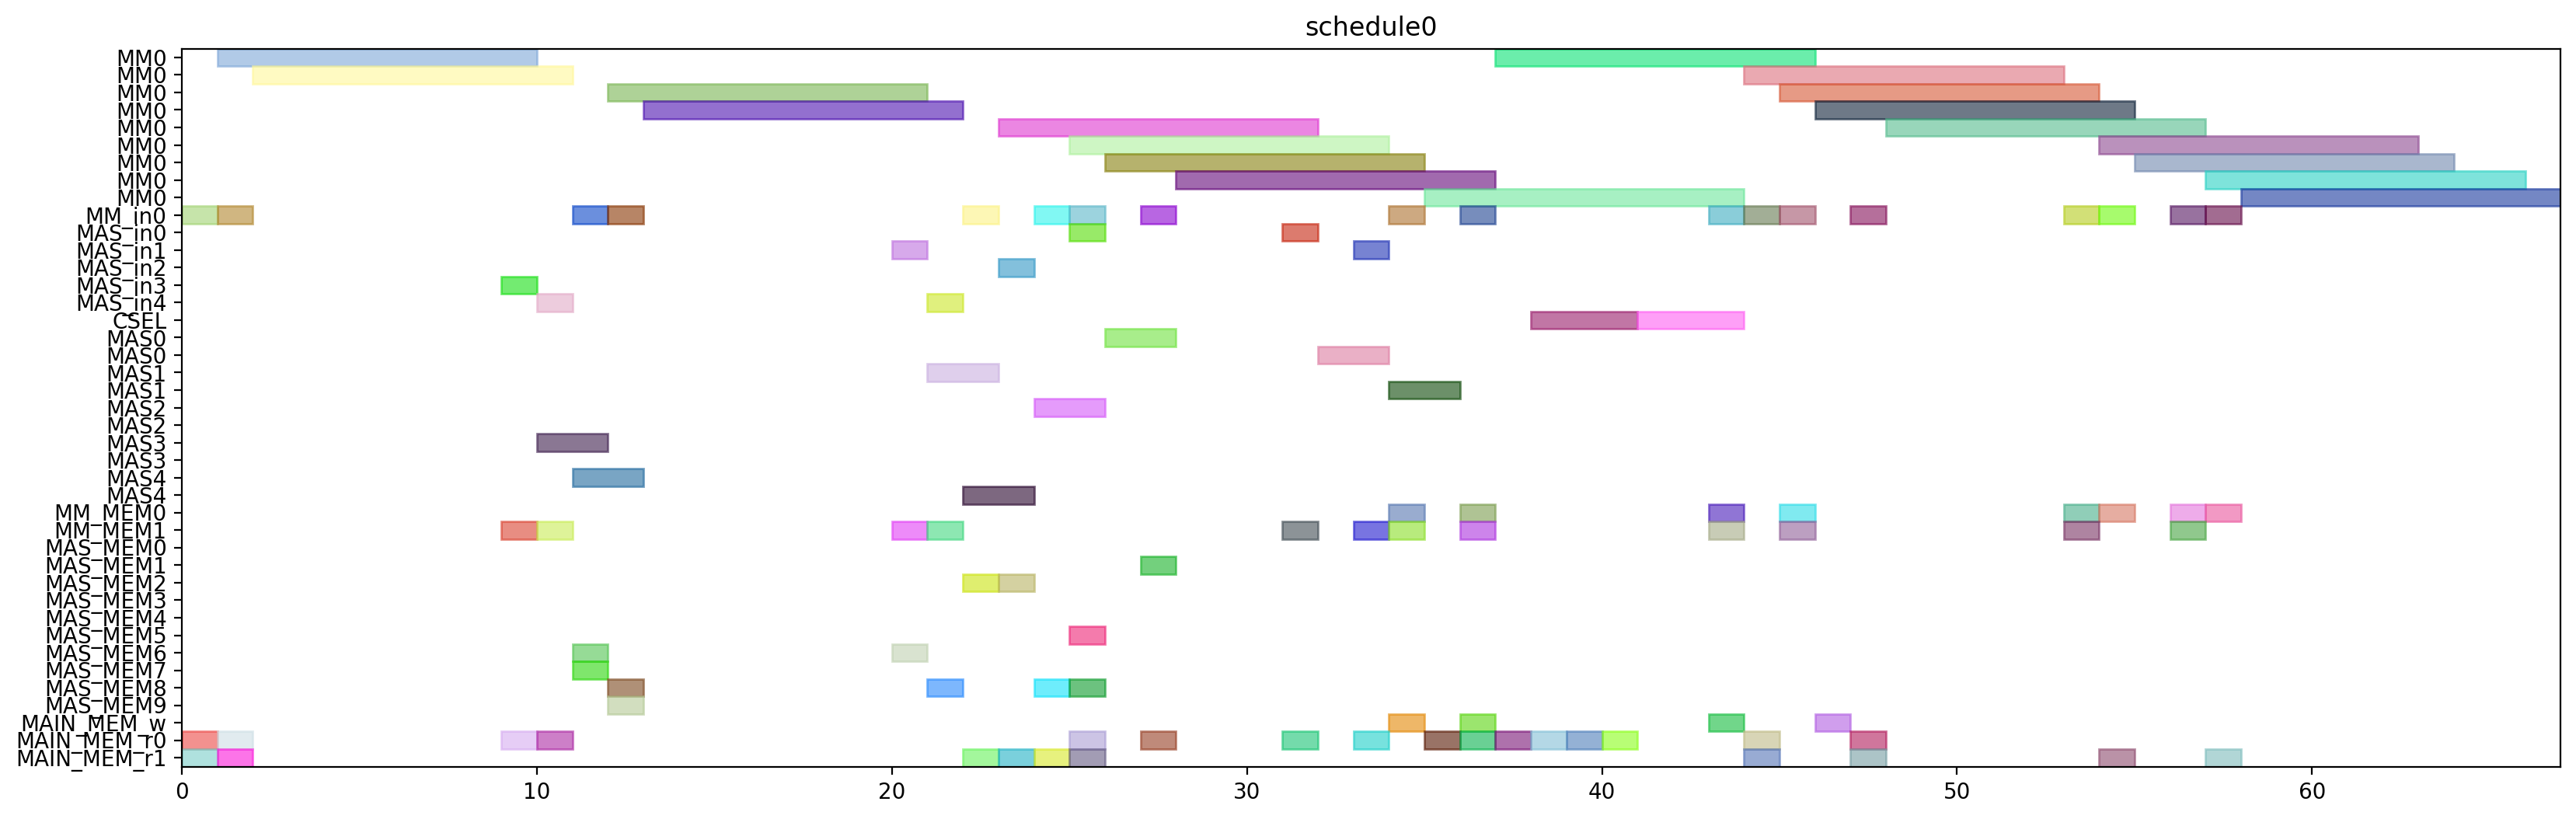

Reproduce this figure in Python.
from pyschedule import Scenario, solvers, plotters, alt


def solve():
	horizon = 120
	S = Scenario("schedule0", horizon=horizon)

	# resource
	MM = S.Resources('MM', num=1, size=9)
	MM_in = S.Resources('MM_in', num=1)
	MAS_in = S.Resources('MAS_in', num=5)
	CSEL = S.Resource('CSEL')
	MAS = S.Resources('MAS', num=5, size=2, periods=range(1, horizon))
	MM_MEM = S.Resources('MM_MEM', num=2)
	MAS_MEM = S.Resources('MAS_MEM', num=10)
	MAIN_MEM_w = S.Resource('MAIN_MEM_w', size=1)
	MAIN_MEM_r = S.Resources('MAIN_MEM_r', num=2)

	# result of previous scheduling

	# new tasks
	t20 = S.Task('t20', length=9, delay_cost=1)
	t20 += alt(MM)
	t20_in = S.Task('t20_in', length=1, delay_cost=1)
	t20_in += alt(MM_in)
	S += t20_in*MM_in[0]<=t20*MM[0]
	t20_mem0 = S.Task('t20_mem0', length=1, delay_cost=1)
	t20_mem0 += MAIN_MEM_r[0]
	S += t20_mem0 <= t20

	t20_mem1 = S.Task('t20_mem1', length=1, delay_cost=1)
	t20_mem1 += MAIN_MEM_r[1]
	S += t20_mem1 <= t20

	t21 = S.Task('t21', length=9, delay_cost=1)
	t21 += alt(MM)
	t21_in = S.Task('t21_in', length=1, delay_cost=1)
	t21_in += alt(MM_in)
	S += t21_in*MM_in[0]<=t21*MM[0]
	t21_mem0 = S.Task('t21_mem0', length=1, delay_cost=1)
	t21_mem0 += MAIN_MEM_r[0]
	S += t21_mem0 <= t21

	t21_mem1 = S.Task('t21_mem1', length=1, delay_cost=1)
	t21_mem1 += MAIN_MEM_r[1]
	S += t21_mem1 <= t21

	xit20 = S.Task('xit20', length=2, delay_cost=1)
	xit20 += alt(MAS)
	xit20_in = S.Task('xit20_in', length=1, delay_cost=1)
	xit20_in += alt(MAS_in)
	S += xit20_in*MAS_in[0]<=xit20*MAS[0]

	S += xit20_in*MAS_in[1]<=xit20*MAS[1]

	S += xit20_in*MAS_in[2]<=xit20*MAS[2]

	S += xit20_in*MAS_in[3]<=xit20*MAS[3]

	S += xit20_in*MAS_in[4]<=xit20*MAS[4]

	xit20_mem0 = S.Task('xit20_mem0', length=1, delay_cost=1)
	xit20_mem0 += MAIN_MEM_r[0]
	S += xit20_mem0 <= xit20

	xit20_mem1 = S.Task('xit20_mem1', length=1, delay_cost=1)
	xit20_mem1 += alt(MM_MEM)
	S += (t20*MM[0])-1 < xit20_mem1*MM_MEM[1]
	S += xit20_mem1 <= xit20

	xit21 = S.Task('xit21', length=2, delay_cost=1)
	xit21 += alt(MAS)
	xit21_in = S.Task('xit21_in', length=1, delay_cost=1)
	xit21_in += alt(MAS_in)
	S += xit21_in*MAS_in[0]<=xit21*MAS[0]

	S += xit21_in*MAS_in[1]<=xit21*MAS[1]

	S += xit21_in*MAS_in[2]<=xit21*MAS[2]

	S += xit21_in*MAS_in[3]<=xit21*MAS[3]

	S += xit21_in*MAS_in[4]<=xit21*MAS[4]

	xit21_mem0 = S.Task('xit21_mem0', length=1, delay_cost=1)
	xit21_mem0 += MAIN_MEM_r[0]
	S += xit21_mem0 <= xit21

	xit21_mem1 = S.Task('xit21_mem1', length=1, delay_cost=1)
	xit21_mem1 += alt(MM_MEM)
	S += (t21*MM[0])-1 < xit21_mem1*MM_MEM[1]
	S += xit21_mem1 <= xit21

	xi2t40 = S.Task('xi2t40', length=9, delay_cost=1)
	xi2t40 += alt(MM)
	xi2t40_in = S.Task('xi2t40_in', length=1, delay_cost=1)
	xi2t40_in += alt(MM_in)
	S += xi2t40_in*MM_in[0]<=xi2t40*MM[0]
	xi2t40_mem0 = S.Task('xi2t40_mem0', length=1, delay_cost=1)
	xi2t40_mem0 += alt(MAS_MEM)
	S += (xit20*MAS[0])-1 < xi2t40_mem0*MAS_MEM[0]
	S += (xit20*MAS[1])-1 < xi2t40_mem0*MAS_MEM[2]
	S += (xit20*MAS[2])-1 < xi2t40_mem0*MAS_MEM[4]
	S += (xit20*MAS[3])-1 < xi2t40_mem0*MAS_MEM[6]
	S += (xit20*MAS[4])-1 < xi2t40_mem0*MAS_MEM[8]
	S += xi2t40_mem0 <= xi2t40

	xi2t40_mem1 = S.Task('xi2t40_mem1', length=1, delay_cost=1)
	xi2t40_mem1 += alt(MAS_MEM)
	S += (xit20*MAS[0])-1 < xi2t40_mem1*MAS_MEM[1]
	S += (xit20*MAS[1])-1 < xi2t40_mem1*MAS_MEM[3]
	S += (xit20*MAS[2])-1 < xi2t40_mem1*MAS_MEM[5]
	S += (xit20*MAS[3])-1 < xi2t40_mem1*MAS_MEM[7]
	S += (xit20*MAS[4])-1 < xi2t40_mem1*MAS_MEM[9]
	S += xi2t40_mem1 <= xi2t40

	xi2t41 = S.Task('xi2t41', length=9, delay_cost=1)
	xi2t41 += alt(MM)
	xi2t41_in = S.Task('xi2t41_in', length=1, delay_cost=1)
	xi2t41_in += alt(MM_in)
	S += xi2t41_in*MM_in[0]<=xi2t41*MM[0]
	xi2t41_mem0 = S.Task('xi2t41_mem0', length=1, delay_cost=1)
	xi2t41_mem0 += alt(MAS_MEM)
	S += (xit21*MAS[0])-1 < xi2t41_mem0*MAS_MEM[0]
	S += (xit21*MAS[1])-1 < xi2t41_mem0*MAS_MEM[2]
	S += (xit21*MAS[2])-1 < xi2t41_mem0*MAS_MEM[4]
	S += (xit21*MAS[3])-1 < xi2t41_mem0*MAS_MEM[6]
	S += (xit21*MAS[4])-1 < xi2t41_mem0*MAS_MEM[8]
	S += xi2t41_mem0 <= xi2t41

	xi2t41_mem1 = S.Task('xi2t41_mem1', length=1, delay_cost=1)
	xi2t41_mem1 += alt(MAS_MEM)
	S += (xit21*MAS[0])-1 < xi2t41_mem1*MAS_MEM[1]
	S += (xit21*MAS[1])-1 < xi2t41_mem1*MAS_MEM[3]
	S += (xit21*MAS[2])-1 < xi2t41_mem1*MAS_MEM[5]
	S += (xit21*MAS[3])-1 < xi2t41_mem1*MAS_MEM[7]
	S += (xit21*MAS[4])-1 < xi2t41_mem1*MAS_MEM[9]
	S += xi2t41_mem1 <= xi2t41

	D_a_0 = S.Task('D_a_0', length=2, delay_cost=1)
	D_a_0 += alt(MAS)
	D_a_0_in = S.Task('D_a_0_in', length=1, delay_cost=1)
	D_a_0_in += alt(MAS_in)
	S += D_a_0_in*MAS_in[0]<=D_a_0*MAS[0]

	S += D_a_0_in*MAS_in[1]<=D_a_0*MAS[1]

	S += D_a_0_in*MAS_in[2]<=D_a_0*MAS[2]

	S += D_a_0_in*MAS_in[3]<=D_a_0*MAS[3]

	S += D_a_0_in*MAS_in[4]<=D_a_0*MAS[4]

	D_a_0_mem0 = S.Task('D_a_0_mem0', length=1, delay_cost=1)
	D_a_0_mem0 += alt(MAS_MEM)
	S += (xit20*MAS[0])-1 < D_a_0_mem0*MAS_MEM[0]
	S += (xit20*MAS[1])-1 < D_a_0_mem0*MAS_MEM[2]
	S += (xit20*MAS[2])-1 < D_a_0_mem0*MAS_MEM[4]
	S += (xit20*MAS[3])-1 < D_a_0_mem0*MAS_MEM[6]
	S += (xit20*MAS[4])-1 < D_a_0_mem0*MAS_MEM[8]
	S += D_a_0_mem0 <= D_a_0

	D_a_0_mem1 = S.Task('D_a_0_mem1', length=1, delay_cost=1)
	D_a_0_mem1 += alt(MM_MEM)
	S += (xi2t40*MM[0])-1 < D_a_0_mem1*MM_MEM[1]
	S += D_a_0_mem1 <= D_a_0

	D_a_1 = S.Task('D_a_1', length=2, delay_cost=1)
	D_a_1 += alt(MAS)
	D_a_1_in = S.Task('D_a_1_in', length=1, delay_cost=1)
	D_a_1_in += alt(MAS_in)
	S += D_a_1_in*MAS_in[0]<=D_a_1*MAS[0]

	S += D_a_1_in*MAS_in[1]<=D_a_1*MAS[1]

	S += D_a_1_in*MAS_in[2]<=D_a_1*MAS[2]

	S += D_a_1_in*MAS_in[3]<=D_a_1*MAS[3]

	S += D_a_1_in*MAS_in[4]<=D_a_1*MAS[4]

	D_a_1_mem0 = S.Task('D_a_1_mem0', length=1, delay_cost=1)
	D_a_1_mem0 += alt(MAS_MEM)
	S += (xit21*MAS[0])-1 < D_a_1_mem0*MAS_MEM[0]
	S += (xit21*MAS[1])-1 < D_a_1_mem0*MAS_MEM[2]
	S += (xit21*MAS[2])-1 < D_a_1_mem0*MAS_MEM[4]
	S += (xit21*MAS[3])-1 < D_a_1_mem0*MAS_MEM[6]
	S += (xit21*MAS[4])-1 < D_a_1_mem0*MAS_MEM[8]
	S += D_a_1_mem0 <= D_a_1

	D_a_1_mem1 = S.Task('D_a_1_mem1', length=1, delay_cost=1)
	D_a_1_mem1 += alt(MM_MEM)
	S += (xi2t41*MM[0])-1 < D_a_1_mem1*MM_MEM[1]
	S += D_a_1_mem1 <= D_a_1

	negD0 = S.Task('negD0', length=9, delay_cost=1)
	negD0 += alt(MM)
	negD0_in = S.Task('negD0_in', length=1, delay_cost=1)
	negD0_in += alt(MM_in)
	S += negD0_in*MM_in[0]<=negD0*MM[0]
	negD0_mem0 = S.Task('negD0_mem0', length=1, delay_cost=1)
	negD0_mem0 += alt(MAS_MEM)
	S += (D_a_0*MAS[0])-1 < negD0_mem0*MAS_MEM[0]
	S += (D_a_0*MAS[1])-1 < negD0_mem0*MAS_MEM[2]
	S += (D_a_0*MAS[2])-1 < negD0_mem0*MAS_MEM[4]
	S += (D_a_0*MAS[3])-1 < negD0_mem0*MAS_MEM[6]
	S += (D_a_0*MAS[4])-1 < negD0_mem0*MAS_MEM[8]
	S += negD0_mem0 <= negD0

	negD0_mem1 = S.Task('negD0_mem1', length=1, delay_cost=1)
	negD0_mem1 += MAIN_MEM_r[1]
	S += negD0_mem1 <= negD0

	negD1 = S.Task('negD1', length=9, delay_cost=1)
	negD1 += alt(MM)
	negD1_in = S.Task('negD1_in', length=1, delay_cost=1)
	negD1_in += alt(MM_in)
	S += negD1_in*MM_in[0]<=negD1*MM[0]
	negD1_mem0 = S.Task('negD1_mem0', length=1, delay_cost=1)
	negD1_mem0 += alt(MAS_MEM)
	S += (D_a_1*MAS[0])-1 < negD1_mem0*MAS_MEM[0]
	S += (D_a_1*MAS[1])-1 < negD1_mem0*MAS_MEM[2]
	S += (D_a_1*MAS[2])-1 < negD1_mem0*MAS_MEM[4]
	S += (D_a_1*MAS[3])-1 < negD1_mem0*MAS_MEM[6]
	S += (D_a_1*MAS[4])-1 < negD1_mem0*MAS_MEM[8]
	S += negD1_mem0 <= negD1

	negD1_mem1 = S.Task('negD1_mem1', length=1, delay_cost=1)
	negD1_mem1 += MAIN_MEM_r[1]
	S += negD1_mem1 <= negD1

	N_b0 = S.Task('N_b0', length=2, delay_cost=1)
	N_b0 += alt(MAS)
	N_b0_in = S.Task('N_b0_in', length=1, delay_cost=1)
	N_b0_in += alt(MAS_in)
	S += N_b0_in*MAS_in[0]<=N_b0*MAS[0]

	S += N_b0_in*MAS_in[1]<=N_b0*MAS[1]

	S += N_b0_in*MAS_in[2]<=N_b0*MAS[2]

	S += N_b0_in*MAS_in[3]<=N_b0*MAS[3]

	S += N_b0_in*MAS_in[4]<=N_b0*MAS[4]

	N_b0_mem0 = S.Task('N_b0_mem0', length=1, delay_cost=1)
	N_b0_mem0 += alt(MAS_MEM)
	S += (D_a_0*MAS[0])-1 < N_b0_mem0*MAS_MEM[0]
	S += (D_a_0*MAS[1])-1 < N_b0_mem0*MAS_MEM[2]
	S += (D_a_0*MAS[2])-1 < N_b0_mem0*MAS_MEM[4]
	S += (D_a_0*MAS[3])-1 < N_b0_mem0*MAS_MEM[6]
	S += (D_a_0*MAS[4])-1 < N_b0_mem0*MAS_MEM[8]
	S += N_b0_mem0 <= N_b0

	N_b0_mem1 = S.Task('N_b0_mem1', length=1, delay_cost=1)
	N_b0_mem1 += MAIN_MEM_r[1]
	S += N_b0_mem1 <= N_b0

	N_b1 = S.Task('N_b1', length=2, delay_cost=1)
	N_b1 += alt(MAS)
	N_b1_in = S.Task('N_b1_in', length=1, delay_cost=1)
	N_b1_in += alt(MAS_in)
	S += N_b1_in*MAS_in[0]<=N_b1*MAS[0]

	S += N_b1_in*MAS_in[1]<=N_b1*MAS[1]

	S += N_b1_in*MAS_in[2]<=N_b1*MAS[2]

	S += N_b1_in*MAS_in[3]<=N_b1*MAS[3]

	S += N_b1_in*MAS_in[4]<=N_b1*MAS[4]

	N_b1_mem0 = S.Task('N_b1_mem0', length=1, delay_cost=1)
	N_b1_mem0 += alt(MAS_MEM)
	S += (D_a_1*MAS[0])-1 < N_b1_mem0*MAS_MEM[0]
	S += (D_a_1*MAS[1])-1 < N_b1_mem0*MAS_MEM[2]
	S += (D_a_1*MAS[2])-1 < N_b1_mem0*MAS_MEM[4]
	S += (D_a_1*MAS[3])-1 < N_b1_mem0*MAS_MEM[6]
	S += (D_a_1*MAS[4])-1 < N_b1_mem0*MAS_MEM[8]
	S += N_b1_mem0 <= N_b1

	N_b1_mem1 = S.Task('N_b1_mem1', length=1, delay_cost=1)
	N_b1_mem1 += MAIN_MEM_r[1]
	S += N_b1_mem1 <= N_b1

	D0 = S.Task('D0', length=2, delay_cost=1)
	D0 += alt(MAS)
	D0_in = S.Task('D0_in', length=1, delay_cost=1)
	D0_in += alt(MAS_in)
	S += D0_in*MAS_in[0]<=D0*MAS[0]

	S += D0_in*MAS_in[1]<=D0*MAS[1]

	S += D0_in*MAS_in[2]<=D0*MAS[2]

	S += D0_in*MAS_in[3]<=D0*MAS[3]

	S += D0_in*MAS_in[4]<=D0*MAS[4]

	S += 0<D0

	D0_w = S.Task('D0_w', length=1, delay_cost=1)
	D0_w += alt(MAIN_MEM_w)
	S += D0 <= D0_w

	D0_mem0 = S.Task('D0_mem0', length=1, delay_cost=1)
	D0_mem0 += MAIN_MEM_r[0]
	S += D0_mem0 <= D0

	D0_mem1 = S.Task('D0_mem1', length=1, delay_cost=1)
	D0_mem1 += alt(MM_MEM)
	S += (negD0*MM[0])-1 < D0_mem1*MM_MEM[1]
	S += D0_mem1 <= D0

	D1 = S.Task('D1', length=2, delay_cost=1)
	D1 += alt(MAS)
	D1_in = S.Task('D1_in', length=1, delay_cost=1)
	D1_in += alt(MAS_in)
	S += D1_in*MAS_in[0]<=D1*MAS[0]

	S += D1_in*MAS_in[1]<=D1*MAS[1]

	S += D1_in*MAS_in[2]<=D1*MAS[2]

	S += D1_in*MAS_in[3]<=D1*MAS[3]

	S += D1_in*MAS_in[4]<=D1*MAS[4]

	S += 0<D1

	D1_w = S.Task('D1_w', length=1, delay_cost=1)
	D1_w += alt(MAIN_MEM_w)
	S += D1 <= D1_w

	D1_mem0 = S.Task('D1_mem0', length=1, delay_cost=1)
	D1_mem0 += MAIN_MEM_r[0]
	S += D1_mem0 <= D1

	D1_mem1 = S.Task('D1_mem1', length=1, delay_cost=1)
	D1_mem1 += alt(MM_MEM)
	S += (negD1*MM[0])-1 < D1_mem1*MM_MEM[1]
	S += D1_mem1 <= D1

	N0 = S.Task('N0', length=9, delay_cost=1)
	N0 += alt(MM)
	N0_in = S.Task('N0_in', length=1, delay_cost=1)
	N0_in += alt(MM_in)
	S += N0_in*MM_in[0]<=N0*MM[0]
	N0_mem0 = S.Task('N0_mem0', length=1, delay_cost=1)
	N0_mem0 += MAIN_MEM_r[0]
	S += N0_mem0 <= N0

	N0_mem1 = S.Task('N0_mem1', length=1, delay_cost=1)
	N0_mem1 += alt(MAS_MEM)
	S += (N_b0*MAS[0])-1 < N0_mem1*MAS_MEM[1]
	S += (N_b0*MAS[1])-1 < N0_mem1*MAS_MEM[3]
	S += (N_b0*MAS[2])-1 < N0_mem1*MAS_MEM[5]
	S += (N_b0*MAS[3])-1 < N0_mem1*MAS_MEM[7]
	S += (N_b0*MAS[4])-1 < N0_mem1*MAS_MEM[9]
	S += N0_mem1 <= N0

	N1 = S.Task('N1', length=9, delay_cost=1)
	N1 += alt(MM)
	N1_in = S.Task('N1_in', length=1, delay_cost=1)
	N1_in += alt(MM_in)
	S += N1_in*MM_in[0]<=N1*MM[0]
	N1_mem0 = S.Task('N1_mem0', length=1, delay_cost=1)
	N1_mem0 += MAIN_MEM_r[0]
	S += N1_mem0 <= N1

	N1_mem1 = S.Task('N1_mem1', length=1, delay_cost=1)
	N1_mem1 += alt(MAS_MEM)
	S += (N_b1*MAS[0])-1 < N1_mem1*MAS_MEM[1]
	S += (N_b1*MAS[1])-1 < N1_mem1*MAS_MEM[3]
	S += (N_b1*MAS[2])-1 < N1_mem1*MAS_MEM[5]
	S += (N_b1*MAS[3])-1 < N1_mem1*MAS_MEM[7]
	S += (N_b1*MAS[4])-1 < N1_mem1*MAS_MEM[9]
	S += N1_mem1 <= N1

	Z0 = S.Task('Z0', length=3, delay_cost=1)
	Z0 += alt(CSEL)

	Z0_w = S.Task('Z0_w', length=1, delay_cost=1)
	Z0_w += alt(MAIN_MEM_w)
	S += Z0+2 <= Z0_w

	Z0_mem0 = S.Task('Z0_mem0', length=1, delay_cost=1)
	Z0_mem0 += MAIN_MEM_r[0]
	S += D0_w < Z0_mem0
	S += Z0_mem0+ 2 <= Z0

	Z0_mem1 = S.Task('Z0_mem1', length=1, delay_cost=1)
	Z0_mem1 += MAIN_MEM_r[0]
	S += D0_w < Z0_mem1
	S += Z0_mem1+ 1 <= Z0

	Z0_mem2 = S.Task('Z0_mem2', length=1, delay_cost=1)
	Z0_mem2 += MAIN_MEM_r[0]
	S += Z0_mem2+ 0 <= Z0

	Z1 = S.Task('Z1', length=3, delay_cost=1)
	Z1 += alt(CSEL)

	Z1_w = S.Task('Z1_w', length=1, delay_cost=1)
	Z1_w += alt(MAIN_MEM_w)
	S += Z1+2 <= Z1_w

	Z1_mem0 = S.Task('Z1_mem0', length=1, delay_cost=1)
	Z1_mem0 += MAIN_MEM_r[0]
	S += D1_w < Z1_mem0
	S += Z1_mem0+ 2 <= Z1

	Z1_mem1 = S.Task('Z1_mem1', length=1, delay_cost=1)
	Z1_mem1 += MAIN_MEM_r[0]
	S += D1_w < Z1_mem1
	S += Z1_mem1+ 1 <= Z1

	Z1_mem2 = S.Task('Z1_mem2', length=1, delay_cost=1)
	Z1_mem2 += MAIN_MEM_r[0]
	S += Z1_mem2+ 0 <= Z1

	N20 = S.Task('N20', length=9, delay_cost=1)
	N20 += alt(MM)
	N20_in = S.Task('N20_in', length=1, delay_cost=1)
	N20_in += alt(MM_in)
	S += N20_in*MM_in[0]<=N20*MM[0]
	N20_mem0 = S.Task('N20_mem0', length=1, delay_cost=1)
	N20_mem0 += alt(MM_MEM)
	S += (N0*MM[0])-1 < N20_mem0*MM_MEM[0]
	S += N20_mem0 <= N20

	N20_mem1 = S.Task('N20_mem1', length=1, delay_cost=1)
	N20_mem1 += alt(MM_MEM)
	S += (N0*MM[0])-1 < N20_mem1*MM_MEM[1]
	S += N20_mem1 <= N20

	N21 = S.Task('N21', length=9, delay_cost=1)
	N21 += alt(MM)
	N21_in = S.Task('N21_in', length=1, delay_cost=1)
	N21_in += alt(MM_in)
	S += N21_in*MM_in[0]<=N21*MM[0]
	N21_mem0 = S.Task('N21_mem0', length=1, delay_cost=1)
	N21_mem0 += alt(MM_MEM)
	S += (N1*MM[0])-1 < N21_mem0*MM_MEM[0]
	S += N21_mem0 <= N21

	N21_mem1 = S.Task('N21_mem1', length=1, delay_cost=1)
	N21_mem1 += alt(MM_MEM)
	S += (N1*MM[0])-1 < N21_mem1*MM_MEM[1]
	S += N21_mem1 <= N21

	D20 = S.Task('D20', length=9, delay_cost=1)
	D20 += alt(MM)
	D20_in = S.Task('D20_in', length=1, delay_cost=1)
	D20_in += alt(MM_in)
	S += D20_in*MM_in[0]<=D20*MM[0]
	D20_mem0 = S.Task('D20_mem0', length=1, delay_cost=1)
	D20_mem0 += MAIN_MEM_r[0]
	S += Z0_w < D20_mem0
	S += D20_mem0 <= D20

	D20_mem1 = S.Task('D20_mem1', length=1, delay_cost=1)
	D20_mem1 += MAIN_MEM_r[1]
	S += Z0_w < D20_mem1
	S += D20_mem1 <= D20

	D21 = S.Task('D21', length=9, delay_cost=1)
	D21 += alt(MM)
	D21_in = S.Task('D21_in', length=1, delay_cost=1)
	D21_in += alt(MM_in)
	S += D21_in*MM_in[0]<=D21*MM[0]
	D21_mem0 = S.Task('D21_mem0', length=1, delay_cost=1)
	D21_mem0 += MAIN_MEM_r[0]
	S += Z1_w < D21_mem0
	S += D21_mem0 <= D21

	D21_mem1 = S.Task('D21_mem1', length=1, delay_cost=1)
	D21_mem1 += MAIN_MEM_r[1]
	S += Z1_w < D21_mem1
	S += D21_mem1 <= D21

	N30 = S.Task('N30', length=9, delay_cost=1)
	N30 += alt(MM)
	N30_in = S.Task('N30_in', length=1, delay_cost=1)
	N30_in += alt(MM_in)
	S += N30_in*MM_in[0]<=N30*MM[0]
	N30_mem0 = S.Task('N30_mem0', length=1, delay_cost=1)
	N30_mem0 += alt(MM_MEM)
	S += (N20*MM[0])-1 < N30_mem0*MM_MEM[0]
	S += N30_mem0 <= N30

	N30_mem1 = S.Task('N30_mem1', length=1, delay_cost=1)
	N30_mem1 += alt(MM_MEM)
	S += (N0*MM[0])-1 < N30_mem1*MM_MEM[1]
	S += N30_mem1 <= N30

	N31 = S.Task('N31', length=9, delay_cost=1)
	N31 += alt(MM)
	N31_in = S.Task('N31_in', length=1, delay_cost=1)
	N31_in += alt(MM_in)
	S += N31_in*MM_in[0]<=N31*MM[0]
	N31_mem0 = S.Task('N31_mem0', length=1, delay_cost=1)
	N31_mem0 += alt(MM_MEM)
	S += (N21*MM[0])-1 < N31_mem0*MM_MEM[0]
	S += N31_mem0 <= N31

	N31_mem1 = S.Task('N31_mem1', length=1, delay_cost=1)
	N31_mem1 += alt(MM_MEM)
	S += (N1*MM[0])-1 < N31_mem1*MM_MEM[1]
	S += N31_mem1 <= N31

	V0 = S.Task('V0', length=9, delay_cost=1)
	V0 += alt(MM)
	V0_in = S.Task('V0_in', length=1, delay_cost=1)
	V0_in += alt(MM_in)
	S += V0_in*MM_in[0]<=V0*MM[0]
	V0_mem0 = S.Task('V0_mem0', length=1, delay_cost=1)
	V0_mem0 += alt(MM_MEM)
	S += (D20*MM[0])-1 < V0_mem0*MM_MEM[0]
	S += V0_mem0 <= V0

	V0_mem1 = S.Task('V0_mem1', length=1, delay_cost=1)
	V0_mem1 += MAIN_MEM_r[1]
	S += Z0_w < V0_mem1
	S += V0_mem1 <= V0

	V1 = S.Task('V1', length=9, delay_cost=1)
	V1 += alt(MM)
	V1_in = S.Task('V1_in', length=1, delay_cost=1)
	V1_in += alt(MM_in)
	S += V1_in*MM_in[0]<=V1*MM[0]
	V1_mem0 = S.Task('V1_mem0', length=1, delay_cost=1)
	V1_mem0 += alt(MM_MEM)
	S += (D21*MM[0])-1 < V1_mem0*MM_MEM[0]
	S += V1_mem0 <= V1

	V1_mem1 = S.Task('V1_mem1', length=1, delay_cost=1)
	V1_mem1 += MAIN_MEM_r[1]
	S += Z1_w < V1_mem1
	S += V1_mem1 <= V1

	ND20 = S.Task('ND20', length=9, delay_cost=1)
	ND20 += alt(MM)
	ND20_in = S.Task('ND20_in', length=1, delay_cost=1)
	ND20_in += alt(MM_in)
	S += ND20_in*MM_in[0]<=ND20*MM[0]
	ND20_mem0 = S.Task('ND20_mem0', length=1, delay_cost=1)
	ND20_mem0 += alt(MM_MEM)
	S += (N0*MM[0])-1 < ND20_mem0*MM_MEM[0]
	S += ND20_mem0 <= ND20

	ND20_mem1 = S.Task('ND20_mem1', length=1, delay_cost=1)
	ND20_mem1 += alt(MM_MEM)
	S += (D20*MM[0])-1 < ND20_mem1*MM_MEM[1]
	S += ND20_mem1 <= ND20

	ND21 = S.Task('ND21', length=9, delay_cost=1)
	ND21 += alt(MM)
	ND21_in = S.Task('ND21_in', length=1, delay_cost=1)
	ND21_in += alt(MM_in)
	S += ND21_in*MM_in[0]<=ND21*MM[0]
	ND21_mem0 = S.Task('ND21_mem0', length=1, delay_cost=1)
	ND21_mem0 += alt(MM_MEM)
	S += (N1*MM[0])-1 < ND21_mem0*MM_MEM[0]
	S += ND21_mem0 <= ND21

	ND21_mem1 = S.Task('ND21_mem1', length=1, delay_cost=1)
	ND21_mem1 += alt(MM_MEM)
	S += (D21*MM[0])-1 < ND21_mem1*MM_MEM[1]
	S += ND21_mem1 <= ND21

	solvers.mip.solve(S,msg=1,kind='CPLEX',ratio_gap=1.01)

	solution = [['hoge']*len(S.solution()[1]) for i in range(len(S.solution()))]
	for i in range(len(S.solution())):
		for j in range(len(S.solution()[i])):
			solution[i][j]=str(S.solution()[i][j])
	print(solution)

	cycles = int(solution[-1][3])

	pic_file_name = "/mnt/rose/usr1/fukuda/ABE/multiRAM_multiMAS_16mux/scheduling_result/stage9MM1_stage2MAS5/2xSSWU_BEFORE_EXP/schedule0.png"
	if(S.solution() != []):
		plotters.matplotlib.plot(S,img_filename=pic_file_name, show_task_labels=False, fig_size=(cycles*0.25+3, 6))

	return solution
